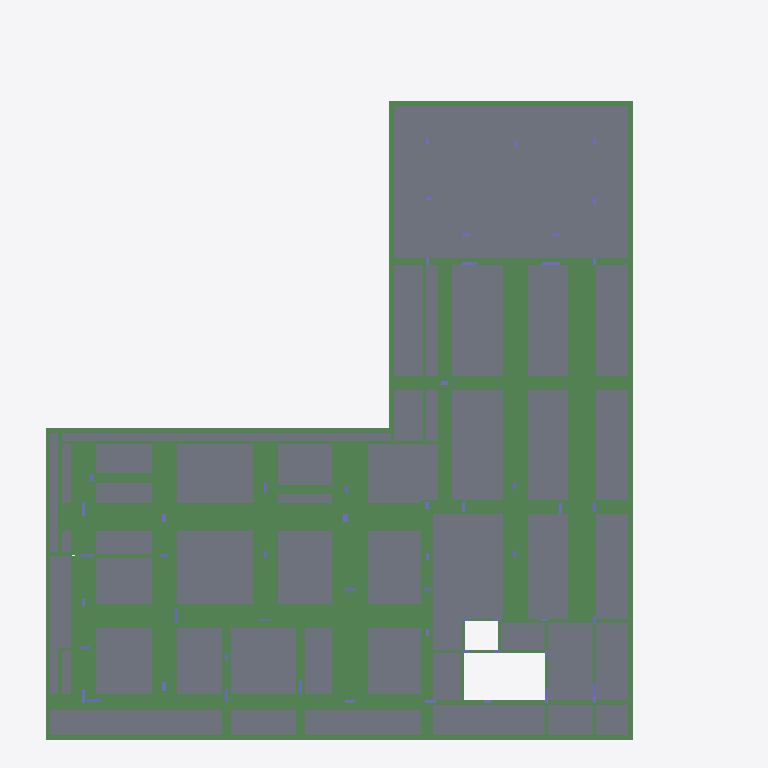
Plan cut of the same IFC building model at storey 'NÍVEL 200' (level 3.70 m, cut at 5.10 m), seen from above with north up, elements coloured by IFC class (only those large enough to see are counted): 198 beams (green), 46 slabs (grey), 21 columns (violet). Cut surfaces are drawn darker.
Extent 38.7 m × 40.4 m × 15.4 m (x, y, z). Storeys (5): Fundacao at -4.60 m; NÍVEL 000 at -3.30 m; NÍVEL 100 at -0.10 m; NÍVEL 200 at 3.70 m; NÍVEL 300 at 6.90 m. Elements (896): 573 IfcBeam, 131 IfcColumn, 84 IfcSlab, 59 IfcPile, 49 IfcFooting.

HEADER;
FILE_DESCRIPTION(('IFC2X_PLATFORM'),'2;1');
FILE_NAME('SHIS QI 15 CONJUNTO 13 CASA 23 LAGO SUL DF','2026-08-12T08:28:13',(''),(''),'TQS 25.14.30','20260812_251430','');
FILE_SCHEMA(('IFC2X3'));
ENDSEC;
DATA;
#46=IFCPROJECT('0NxJF5EeBYOyUWO7x4Led7',#5,'SHIS QI 15 CONJUNTO 13 CASA 23 LAGO SUL DF / JULIANA E FREDERICO',$,$,$,$,(#44,#45),#37);
#10=IFCBUILDING('2BsPemuqj7apAOj3wmQCP7',#5,'01113_26_3',$,$,#9,$,$,.ELEMENT.,$,$,#6);
#55=IFCBUILDINGSTOREY('0aZmN$WHpI7$MvzwotpKNF',#5,'Fundacao',$,$,#54,$,$,.ELEMENT.,-459.9999904632568);
#63=IFCBUILDINGSTOREY('0LMIbasLf_H3YC0ajyKTUV',#5,'NÍVEL 000',$,$,#62,$,$,.ELEMENT.,-329.9999952316284);
#71=IFCBUILDINGSTOREY('0JpCKbALO6JEUq82_Ph9UE',#5,'NÍVEL 100',$,$,#70,$,$,.ELEMENT.,-10.00000461935997);
#79=IFCBUILDINGSTOREY('0qITnjbZyPglBEM1zLXZIv',#5,'NÍVEL 200',$,$,#78,$,$,.ELEMENT.,369.9999809265137);
#87=IFCBUILDINGSTOREY('1tpqn00oY1KCbg9MQK35Z_',#5,'NÍVEL 300',$,$,#86,$,$,.ELEMENT.,690.0000095367432);
#63189=IFCSLAB('1aA7S3NaAhexVRH8Jm$gP3',#5,'L1','Lajes','Lajes',#63188,#63186,$,.FLOOR.);
#65386=IFCSLAB('1dUR03oDWAOOw0tk7ZJIZS',#5,'L29','Lajes','Lajes',#65385,#65383,$,.FLOOR.);
#63355=IFCSLAB('2Pi983MENJ0v3pFQCaFQ$4',#5,'L4','Lajes','Lajes',#63354,#63352,$,.FLOOR.);
#63679=IFCSLAB('2kLdq3Ckpz2U$w3gSP2Aia',#5,'L10','Lajes','Lajes',#63678,#63676,$,.FLOOR.);
#64459=IFCSLAB('1HoKi3iCKZi_44U5VDEa8P',#5,'L23','Lajes','Lajes',#64458,#64456,$,.FLOOR.);
#64009=IFCSLAB('2Bxia3vNffBw5siPYx1ksx',#5,'L17','Lajes','Lajes',#64008,#64006,$,.FLOOR.);
#63442=IFCSLAB('1rEFK3XTLObCsBo24EdjGI',#5,'L5','Lajes','Lajes',#63441,#63439,$,.FLOOR.);
#63775=IFCSLAB('0mxUa3A1XyAYx6Px_$IvFG',#5,'L11','Lajes','Lajes',#63774,#63772,$,.FLOOR.);
#66595=IFCSLAB('38cWe3Dm9i_9UaRNMNW9UD',#5,'L41','Lajes','Lajes',#66594,#66592,$,.FLOOR.);
#65017=IFCSLAB('0J5RS3BzYprRED555Gb1RW',#5,'L31','Lajes','Lajes',#65016,#65014,$,.FLOOR.);
#65509=IFCSLAB('1LULW3VmZirGFJUWLoVwJO',#5,'L26','Lajes','Lajes',#65508,#65506,$,.FLOOR.);
#63574=IFCSLAB('1ZS9S3A_MMWOmnklTWo1xE',#5,'L15','Lajes','Lajes',#63573,#63571,$,.FLOOR.);
#64564=IFCSLAB('3Tk4m3SLL$XLteUAh$5o8E',#5,'L24','Lajes','Lajes',#64563,#64561,$,.FLOOR.);
#64669=IFCSLAB('0EVVK36Lh7VlC$v7s8zqUQ',#5,'L25','Lajes','Lajes',#64668,#64666,$,.FLOOR.);
#64765=IFCSLAB('3TqFu30llJGOWMRp_8hv$A',#5,'L33','Lajes','Lajes',#64764,#64762,$,.FLOOR.);
#65857=IFCSLAB('3sy6K3EzH$ACqudZlX2wB9',#5,'L6','Lajes','Lajes',#65856,#65854,$,.FLOOR.);
#65936=IFCSLAB('1e$Ay3asDwuQ1SQCZi__pG',#5,'L12','Lajes','Lajes',#65935,#65933,$,.FLOOR.);
#65182=IFCSLAB('1KmBW3r44PatSyue93nHBD',#5,'L35','Lajes','Lajes',#65181,#65179,$,.FLOOR.);
#65788=IFCSLAB('3N6dy3E5cyaI$KtF7Qc9HK',#5,'L38','Lajes','Lajes',#65787,#65785,$,.FLOOR.);
#66024=IFCSLAB('2$VK8387wY2UMPRXlmSVE4',#5,'L28','Lajes','Lajes',#66023,#66021,$,.FLOOR.);
#66340=IFCSLAB('0VgHm3YBW7xXbTs2TIiVOc',#5,'L44','Lajes','Lajes',#66339,#66337,$,.FLOOR.);
#66931=IFCSLAB('2pLT83IfLMrWd9YnvuoMkh',#5,'L2','Lajes','Lajes',#66930,#66928,$,.FLOOR.);
#51062=IFCBEAM('00U343sPykmxvcFqIqfap0',#5,'V237','Vigas','Vigas',#51061,#51059,$);
#64921=IFCSLAB('2pTdW3Kk_KcFUBDmxczLlC',#5,'L34','Lajes','Lajes',#64920,#64918,$,.FLOOR.);
#70204=IFCBEAM('23BSG37ggVGg02SfeCPYVL',#5,'E3D-008','Vigas','Vigas',#70203,#70201,$);
#66419=IFCSLAB('2iKqK31h3pUYAYapj0rsei',#5,'L43','Lajes','Lajes',#66418,#66416,$,.FLOOR.);
#53198=IFCBEAM('1X_G83v1Qn2801J3UIFCZu',#5,'V235','Vigas','Vigas',#53197,#53195,$);
#50988=IFCBEAM('1niAe3gMdpAGhhSUS1wbnw',#5,'V237','Vigas','Vigas',#50987,#50985,$);
#66861=IFCSLAB('0Iclu3fdhOPQkDZJCdzZvW',#5,'L9','Lajes','Lajes',#66860,#66858,$,.FLOOR.);
#64363=IFCSLAB('27$gK3z1UEtehZ7ctxZ5nR',#5,'L27','Lajes','Lajes',#64362,#64360,$,.FLOOR.);
#66112=IFCSLAB('0Seg03CTb8hVzkbN8PaAXm',#5,'L39','Lajes','Lajes',#66111,#66109,$,.FLOOR.);
#53124=IFCBEAM('16Dwy3yhE9PhE$kLaz_VUe',#5,'V235','Vigas','Vigas',#53123,#53121,$);
#60622=IFCBEAM('2$QTO3rKYuA01fEh0txinI',#5,'V227','Vigas','Vigas',#60621,#60619,$);
#66728=IFCSLAB('3CiS03Kknw9KQ9_mcDL81r',#5,'L30','Lajes','Lajes',#66727,#66725,$,.FLOOR.);
#64147=IFCSLAB('1Z4AS3YhARPSm3HVF4wWfD',#5,'L14','Lajes','Lajes',#64146,#64144,$,.FLOOR.);
#47212=IFCBEAM('1Vic43CJGAHTzrZt2xe0$G',#5,'V207','Vigas','Vigas',#47211,#47209,$);
#50840=IFCBEAM('26PLK3$7cMmy1mgnBel_0X',#5,'V237','Vigas','Vigas',#50839,#50837,$);
#60916=IFCBEAM('1AkBi3$yneu1mYg_Fi98rx',#5,'V227','Vigas','Vigas',#60915,#60913,$);
#47322=IFCBEAM('1QfSm3WGPHl9LwlS$6cXBI',#5,'V207','Vigas','Vigas',#47321,#47319,$);
#65095=IFCSLAB('2Rt$a3EGreyzCjVwyXNoMC',#5,'L37','Lajes','Lajes',#65094,#65092,$,.FLOOR.);
#70110=IFCBEAM('2uhm83DRej84nNIEXU_cTC',#5,'E3D-007','Vigas','Vigas',#70109,#70107,$);
#66489=IFCSLAB('0Teba3ZGUDDkQGvGbEsDxn',#5,'L42','Lajes','Lajes',#66488,#66486,$,.FLOOR.);
#63922=IFCSLAB('1COa43H937$om2xnrZc1YJ',#5,'L13','Lajes','Lajes',#63921,#63919,$,.FLOOR.);
#52794=IFCBEAM('3Krju3Td949sjr6cXoWp1F',#5,'V235','Vigas','Vigas',#52793,#52791,$);
#47138=IFCBEAM('1MKBS3DUuE9C5FCWvm4UPB',#5,'V207','Vigas','Vigas',#47137,#47135,$);
#52553=IFCBEAM('1i9_K35_Gzb4bSLpbSJ$oJ',#5,'V231','Vigas','Vigas',#52552,#52550,$);
#61138=IFCBEAM('2Ymn83bQZ8OHKe$aBw$kZk',#5,'V227','Vigas','Vigas',#61137,#61135,$);
#47506=IFCBEAM('0_RBi3hNhYMIrqf0hSDhz9',#5,'V207','Vigas','Vigas',#47505,#47503,$);
#67097=IFCSLAB('2tr8K3dyRuCPRJ6rcI2ukU',#5,'L7','Lajes','Lajes',#67096,#67094,$,.FLOOR.);
#45333=IFCBEAM('28D_K3KRPffCt4uCTMfIaK',#5,'V223','Vigas','Vigas',#45332,#45330,$);
#66252=IFCSLAB('0ZZuK3913bSAVDy_c$UC26',#5,'L45','Lajes','Lajes',#66251,#66249,$,.FLOOR.);
#46116=IFCBEAM('34wNq3PBiid1mZgPztTkrf',#5,'V211','Vigas','Vigas',#46115,#46113,$);
#63268=IFCSLAB('3fK_W3fqWrtWVKa9jaTNUL',#5,'L3','Lajes','Lajes',#63267,#63265,$,.FLOOR.);
#65587=IFCSLAB('0ihEW3F46PXDs6KCVjqn0e',#5,'L40','Lajes','Lajes',#65586,#65584,$,.FLOOR.);
#64285=IFCSLAB('1FZze3UBRacZQ5B2U1Kcx9',#5,'L22','Lajes','Lajes',#64284,#64282,$,.FLOOR.);
#46658=IFCBEAM('04iV03JP7mHCIKMpOElWBH',#5,'V211','Vigas','Vigas',#46657,#46655,$);
#60157=IFCBEAM('2uIKy3eF_YV5IOPym9g0uy',#5,'V225','Vigas','Vigas',#60156,#60154,$);
#49615=IFCBEAM('2PaIa3L$wYSamphgjYJAY3',#5,'V222','Vigas','Vigas',#49614,#49612,$);
#65665=IFCSLAB('1WY5G3WLxcFpWgO90O$dRq',#5,'L32','Lajes','Lajes',#65664,#65662,$,.FLOOR.);
#45443=IFCBEAM('0Xw$G3pZ2ArqhOHTurXkHn',#5,'V223','Vigas','Vigas',#45442,#45440,$);
#50019=IFCBEAM('326ru3Gy7qXNQzBfnGLeYh',#5,'V222','Vigas','Vigas',#50018,#50016,$);
#64078=IFCSLAB('2PgB83bM$ZkVT5aO9zAJ1I',#5,'L19','Lajes','Lajes',#64077,#64075,$,.FLOOR.);
#58836=IFCBEAM('1XFn43vfF5CePdMr6rISgS',#5,'V216','Vigas','Vigas',#58835,#58833,$);
#60487=IFCBEAM('10YYm3THPzR3qzWfKX4m4B',#5,'V225','Vigas','Vigas',#60486,#60484,$);
#46290=IFCBEAM('0oGF83DCqncRc__$IhYEDI',#5,'V211','Vigas','Vigas',#46289,#46287,$);
#58580=IFCBEAM('27mW43dhdf0nKuZgYqqYGk',#5,'V216','Vigas','Vigas',#58579,#58577,$);
#52904=IFCBEAM('3uXL039ZTpw7iS1yy_d_OH',#5,'V235','Vigas','Vigas',#52903,#52901,$);
#55563=IFCBEAM('0_kKu3Lg6gYeFd7xvcGoLK',#5,'V203','Vigas','Vigas',#55562,#55560,$);
#66182=IFCSLAB('2OoMa3VxOTJSPNvk3dEuHa',#5,'L46','Lajes','Lajes',#66181,#66179,$,.FLOOR.);
#67185=IFCSLAB('2tUPi3Z7TGdtbY5Ep03YdE',#5,'L18','Lajes','Lajes',#67184,#67182,$,.FLOOR.);
#58432=IFCBEAM('1kUPW3B7CwswvXNOrY7h9K',#5,'V216','Vigas','Vigas',#58431,#58429,$);
#47003=IFCBEAM('1ZlOS3gygvW332MKjAi6tk',#5,'V211','Vigas','Vigas',#47002,#47000,$);
#50766=IFCBEAM('1ki0C3mJTLzmLtYHf_Dj2g',#5,'V237','Vigas','Vigas',#50765,#50763,$);
#46400=IFCBEAM('3u2OC3B38NtBkJqzV$pB_n',#5,'V211','Vigas','Vigas',#46399,#46397,$);
#45701=IFCBEAM('3Zoby3TiS83vv9a$2Pnh53',#5,'V223','Vigas','Vigas',#45700,#45698,$);
#50351=IFCBEAM('3LkBe3D1Tk$xjx1ygR3mC7',#5,'V222','Vigas','Vigas',#50350,#50348,$);
#58506=IFCBEAM('1xsl43X3hJe3OBzwQhy4oh',#5,'V216','Vigas','Vigas',#58505,#58503,$);
#46510=IFCBEAM('2J5bS3zGNUlxuR6Puz2l8z',#5,'V211','Vigas','Vigas',#46509,#46507,$);
#52479=IFCBEAM('3WB6y3mJH$HcWIxK4qUe4v',#5,'V231','Vigas','Vigas',#52478,#52476,$);
#54118=IFCBEAM('0JoeG3lYodEQhjXEvJKS8y',#5,'V202','Vigas','Vigas',#54117,#54115,$);
#47641=IFCBEAM('3XW_S3O_Vhyo3c7kEYnqZb',#5,'V207','Vigas','Vigas',#47640,#47638,$);
#58690=IFCBEAM('06WM43mFwTF8TDlDZo0Wfy',#5,'V216','Vigas','Vigas',#58689,#58687,$);
#45985=IFCBEAM('25yKS32uAEJOLFA1Mgl8oS',#5,'V223','Vigas','Vigas',#45984,#45982,$);
#47702=IFCBEAM('15ZkO3V1T5rsbREjC$vvNN',#5,'V207','Vigas','Vigas',#47701,#47699,$);
#46584=IFCBEAM('15hFO33SYc$DsV5QzMVr_z',#5,'V211','Vigas','Vigas',#46583,#46581,$);
#47580=IFCBEAM('3YsY03r9FylrhTZ7KGXNSB',#5,'V207','Vigas','Vigas',#47579,#47577,$);
#52405=IFCBEAM('3tcGa38IiGp1$vfFYgNuds',#5,'V231','Vigas','Vigas',#52404,#52402,$);
#67001=IFCSLAB('2biui3JRS3b8uAOqpoKN6q',#5,'L8','Lajes','Lajes',#67000,#66998,$,.FLOOR.);
#45553=IFCBEAM('3PT6K3iMnal3vWxCPbLg1E',#5,'V223','Vigas','Vigas',#45552,#45550,$);
#46741=IFCBEAM('1ZMy43FcnZD9UFPcHEZRIP',#5,'V211','Vigas','Vigas',#46740,#46738,$);
#45845=IFCBEAM('3ej9q3uWKbj6jGKW8EDrFa',#5,'V223','Vigas','Vigas',#45844,#45842,$);
#60267=IFCBEAM('0qCia3_v8VRPJUysLBOMic',#5,'V225','Vigas','Vigas',#60266,#60264,$);
#57487=IFCBEAM('3Wh883H2Q0VQtKAKnXLB2a',#5,'V205','Vigas','Vigas',#57486,#57484,$);
#54192=IFCBEAM('0MbUy37S2SixTsK42zkRtY',#5,'V202','Vigas','Vigas',#54191,#54189,$);
#44247=IFCBEAM('3Fjm0373WBbFfRhoKHXGLf',#5,'V229','Vigas','Vigas',#44246,#44244,$);
#51618=IFCBEAM('2PJ783E$vNaLHudrRRoEFs',#5,'V208','Vigas','Vigas',#51617,#51615,$);
#63853=IFCSLAB('15ixa3UQ5tlaB7EwTDSrUy',#5,'L16','Lajes','Lajes',#63852,#63850,$,.FLOOR.);
#50093=IFCBEAM('1EHHq3w2ywdwXY8QaSCEgU',#5,'V222','Vigas','Vigas',#50092,#50090,$);
#60732=IFCBEAM('1oczu3whwFYtiQpjJzvhbr',#5,'V227','Vigas','Vigas',#60731,#60729,$);
#56121=IFCBEAM('1SrSK3nQIhryCBe2Zps86l',#5,'V218','Vigas','Vigas',#56120,#56118,$);
#57745=IFCBEAM('3kKJW306EMh1pXmFRCkgsU',#5,'V226','Vigas','Vigas',#57744,#57742,$);
#50277=IFCBEAM('306xG3WPsHnCMoovGGo$5U',#5,'V222','Vigas','Vigas',#50276,#50274,$);
#45627=IFCBEAM('3U8RK3P61orBl$gEsfN_Vy',#5,'V223','Vigas','Vigas',#45626,#45624,$);
#61859=IFCBEAM('05$AC3UUNcu1kvoxp7ZZ5_',#5,'V206','Vigas','Vigas',#61858,#61856,$);
#67255=IFCSLAB('1AVSm3R8RmAhFDL6dYR492',#5,'L20','Lajes','Lajes',#67254,#67252,$,.FLOOR.);
#49799=IFCBEAM('3wuBC39__6Oa$D24yOTX9B',#5,'V222','Vigas','Vigas',#49798,#49796,$);
#57136=IFCBEAM('1eMsK3dI6EMypxlwC0XUos',#5,'V239','Vigas','Vigas',#57135,#57133,$);
#59690=IFCBEAM('35PtG3BUsg_0flXW_XoFGZ',#5,'V228','Vigas','Vigas',#59689,#59687,$);
#51986=IFCBEAM('0JeoO3g5o_iwxgq3opo47$',#5,'V208','Vigas','Vigas',#51985,#51983,$);
#54266=IFCBEAM('3CZDC3etRka8mumPkvoXTd',#5,'V202','Vigas','Vigas',#54265,#54263,$);
#51710=IFCBEAM('17JzS3T6zUz1WVwa1L9m4Q',#5,'V208','Vigas','Vigas',#51709,#51707,$);
#55842=IFCBEAM('0CIja3DMFig0Cwv9bOOe4l',#5,'V219','Vigas','Vigas',#55841,#55839,$);
#53970=IFCBEAM('1prwy37y$IKAk1s3nh0U9I',#5,'V202','Vigas','Vigas',#53969,#53967,$);
#45784=IFCBEAM('2iH2a3yVH5_TA9hpSTVH6J',#5,'V223','Vigas','Vigas',#45783,#45781,$);
#51267=IFCBEAM('0aGnO3LeRb53_vXQCLpuKk',#5,'V237','Vigas','Vigas',#51266,#51264,$);
#64834=IFCSLAB('3nUhO3QXByLnRx8vwIY$2F',#5,'L36','Lajes','Lajes',#64833,#64831,$,.FLOOR.);
#44723=IFCBEAM('1Ai243qYEUuo85AFm7kuHW',#5,'V229','Vigas','Vigas',#44722,#44720,$);
#44173=IFCBEAM('2JnIq33OdQgYqCPOtbBccI',#5,'V229','Vigas','Vigas',#44172,#44170,$);
#51206=IFCBEAM('01uvS3xX48lNs7jBY2n6zH',#5,'V237','Vigas','Vigas',#51205,#51203,$);
#55916=IFCBEAM('0aP$4394bKzuyo0euzGIuU',#5,'V219','Vigas','Vigas',#55915,#55913,$);
#52200=IFCBEAM('1Qwle3OdjsVfuMGb04Ocah',#5,'V208','Vigas','Vigas',#52199,#52197,$);
#53342=IFCBEAM('1X7La3Etf6nW$pPwnEkA0N',#5,'V235','Vigas','Vigas',#53341,#53339,$);
#56269=IFCBEAM('33L_030tazQ6gOIn4dRhT6',#5,'V218','Vigas','Vigas',#56268,#56266,$);
#53014=IFCBEAM('398va3YnwFfg3DhrKb$V7m',#5,'V235','Vigas','Vigas',#53013,#53011,$);
#50914=IFCBEAM('2T0ge3JI8qTgn2an7QpvoS',#5,'V237','Vigas','Vigas',#50913,#50911,$);
#56343=IFCBEAM('277R43sFCAziRJeiiq449n',#5,'V218','Vigas','Vigas',#56342,#56340,$);
#57062=IFCBEAM('16fSm3GMJtUmrZ3FU6Pwzt',#5,'V239','Vigas','Vigas',#57061,#57059,$);
#58028=IFCBEAM('3BLnW3oAhWYSBX2kr4RT93',#5,'V230','Vigas','Vigas',#58027,#58025,$);
#59616=IFCBEAM('23pMS3lYmpSk8ok1oQMWIF',#5,'V228','Vigas','Vigas',#59615,#59613,$);
#56988=IFCBEAM('3UBDi3diVhC9kJbZPVxtX7',#5,'V239','Vigas','Vigas',#56987,#56985,$);
#60990=IFCBEAM('1Rz1m3zP4Z$K1ujw4GRKQC',#5,'V227','Vigas','Vigas',#60989,#60987,$);
#60377=IFCBEAM('2XbZa3AU4rLXxVLFsp4OfO',#5,'V225','Vigas','Vigas',#60376,#60374,$);
#56914=IFCBEAM('1q3xa33oKllrbMHANWPDIL',#5,'V239','Vigas','Vigas',#56913,#56911,$);
#59284=IFCBEAM('1EIHm3_0GrKtfzeU0Bq3KN',#5,'V224','Vigas','Vigas',#59283,#59281,$);
#44833=IFCBEAM('2HpN036wx3ucBsWlrPRan1',#5,'V229','Vigas','Vigas',#44832,#44830,$);
#45056=IFCBEAM('3vPkK3tbVu5hnMm8xqPwoz',#5,'V229','Vigas','Vigas',#45055,#45053,$);
#45126=IFCBEAM('1zl2i3YUqJn4X3xGkz2UAJ',#5,'V229','Vigas','Vigas',#45125,#45123,$);
#48479=IFCBEAM('0q1Ii373Wle4HPzLf1O5sq',#5,'V217','Vigas','Vigas',#48478,#48476,$);
#59899=IFCBEAM('26rBa3xSUtnVzY7MqqZqXz',#5,'V200','Vigas','Vigas',#59898,#59896,$);
#47064=IFCBEAM('1tlWa3omOBaueuNF6WS6Id',#5,'V207','Vigas','Vigas',#47063,#47061,$);
#59394=IFCBEAM('2itAO37PZIiLK_X4Hl$D4p',#5,'V224','Vigas','Vigas',#59393,#59391,$);
#46055=IFCBEAM('34qzC30OGswAQpdYpJRLnh',#5,'V223','Vigas','Vigas',#46054,#46052,$);
#43579=IFCBEAM('3J$uS32s7bgapR5YzRxNjo',#5,'V221','Vigas','Vigas',#43578,#43576,$);
#59973=IFCBEAM('3$Y483c64gzrn5ksVR3H6D',#5,'V200','Vigas','Vigas',#59972,#59970,$);
#56840=IFCBEAM('2F_p83K3s_aGjuh_3g0X_y',#5,'V239','Vigas','Vigas',#56839,#56837,$);
#42584=IFCBEAM('3HOuK3Z$ierO28u4rNI5G7',#5,'V204','Vigas','Vigas',#42583,#42581,$);
#54873=IFCBEAM('2qnQS3jakYDa5uxXDSwUCi',#5,'V201','Vigas','Vigas',#54872,#54870,$);
#48553=IFCBEAM('2cpUW3bj94mPOobf6mpDuG',#5,'V217','Vigas','Vigas',#48552,#48550,$);
#57561=IFCBEAM('2Ht$u3Ia4fQ6VzzliZGKq2',#5,'V226','Vigas','Vigas',#57560,#57558,$);
#59138=IFCBEAM('1nC4e3i3w1D8dfg0O90rAg',#5,'V224','Vigas','Vigas',#59137,#59135,$);
#55205=IFCBEAM('2PeMi3NycyKUqR7YK5FxIY',#5,'V201','Vigas','Vigas',#55204,#55202,$);
#57880=IFCBEAM('1qIdu3TebGl2Dm8ze6xpOg',#5,'V210','Vigas','Vigas',#57879,#57877,$);
#46811=IFCBEAM('1FCBu3ka1rw$HR_GSNvLn4',#5,'V211','Vigas','Vigas',#46810,#46808,$);
#46942=IFCBEAM('2BMwu3u5KZRZ50Is0Tsnfr',#5,'V211','Vigas','Vigas',#46941,#46939,$);
#50705=IFCBEAM('0lwHO3QMvItAYdkGiUPo2R',#5,'V222','Vigas','Vigas',#50704,#50702,$);
#58194=IFCBEAM('0GtUe3ECf0QeeXV8PqE60n',#5,'V216','Vigas','Vigas',#58193,#58191,$);
#44357=IFCBEAM('3D$Qy3vb45dtNXvYQ0gbFT',#5,'V229','Vigas','Vigas',#44356,#44354,$);
#54541=IFCBEAM('3uHI03iDOA4yuhDA8_iLkk',#5,'V201','Vigas','Vigas',#54540,#54538,$);
#52139=IFCBEAM('3JELW3vNJDYIlv68Fh$RxK',#5,'V208','Vigas','Vigas',#52138,#52136,$);
#56195=IFCBEAM('1XBYa35zIirqY14i1BmlH1',#5,'V218','Vigas','Vigas',#56194,#56192,$);
#64216=IFCSLAB('331iO3PZPdEqaSI7nQbWA1',#5,'L21','Lajes','Lajes',#64215,#64213,$,.FLOOR.);
#53826=IFCBEAM('3Tjb43aiA5RUqTvElskKiR',#5,'V220','Vigas','Vigas',#53825,#53823,$);
#48133=IFCBEAM('0$2_03kU7gqlrnNlqxVqe1',#5,'V215','Vigas','Vigas',#48132,#48130,$);
#49143=IFCBEAM('3Kxyu3nutMKh8XcruzlKk1',#5,'V236','Vigas','Vigas',#49142,#49140,$);
#68911=IFCCOLUMN('136FO3485wX9ZRtxuP_md8',#5,'P115','Pilares','Pilares',#68910,#68908,$);
#68842=IFCCOLUMN('0n$vG3WOzMjjx_qyEQlH4n',#5,'P108','Pilares','Pilares',#68841,#68839,$);
#78630=IFCCOLUMN('0mzei46$5eJjIT6tGtmwBi',#5,'P215','Pilares','Pilares',#78629,#78627,$);
#79389=IFCCOLUMN('1f5Ma4qLkSXAIV0IATCLQz',#5,'P217','Pilares','Pilares',#79388,#79386,$);
#79458=IFCCOLUMN('2endS4teMNIpM5$W40P8gM',#5,'P34','Pilares','Pilares',#79457,#79455,$);
#78492=IFCCOLUMN('1oZ3e4upKcVzEUocJFTVZ3',#5,'P205','Pilares','Pilares',#78491,#78489,$);
#79044=IFCCOLUMN('0LCwu4G048mHNb0zECDOdD',#5,'P216','Pilares','Pilares',#79043,#79041,$);
#78975=IFCCOLUMN('1Q0Hu4Rn0SsUBX_J8mtqga',#5,'P200','Pilares','Pilares',#78974,#78972,$);
ENDSEC;
